Dataset: processed (GitHub, miguelrabuge/AI-Project). Classes: pedestrian green light, pedestrian red light, vehicle green light, vehicle red light.

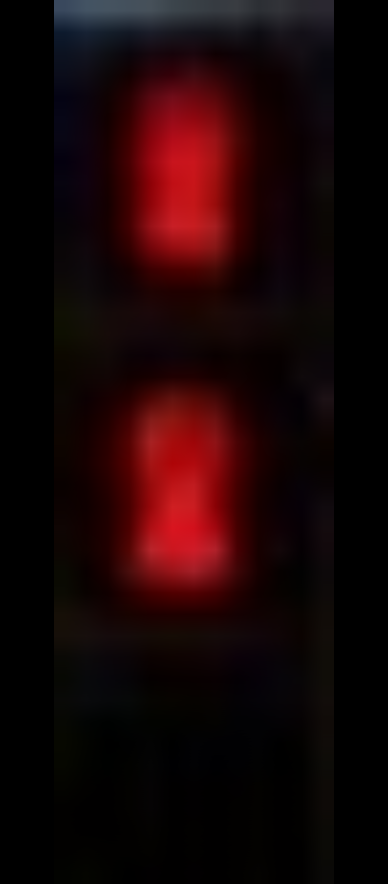
Label: pedestrian red light

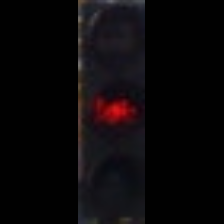
Label: pedestrian red light

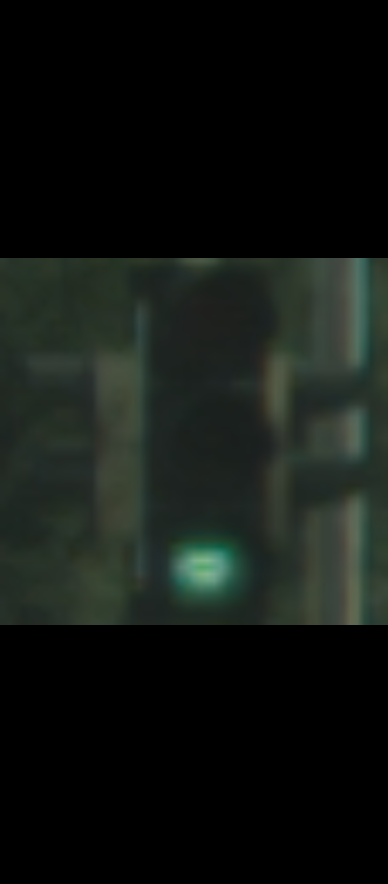
Label: vehicle green light

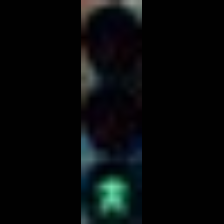
Label: pedestrian green light

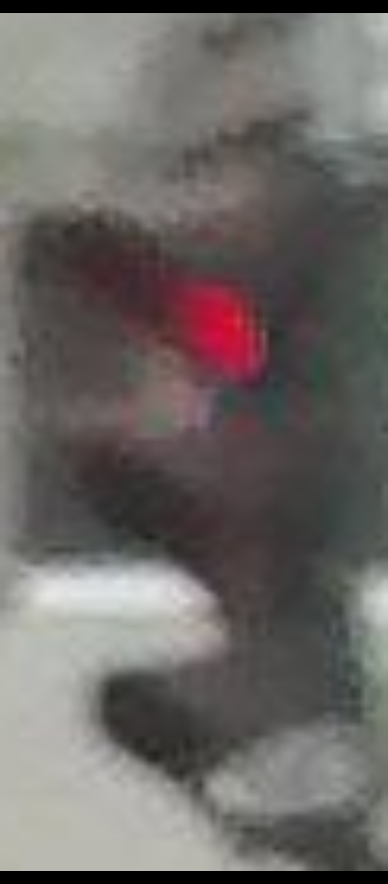
Label: vehicle red light

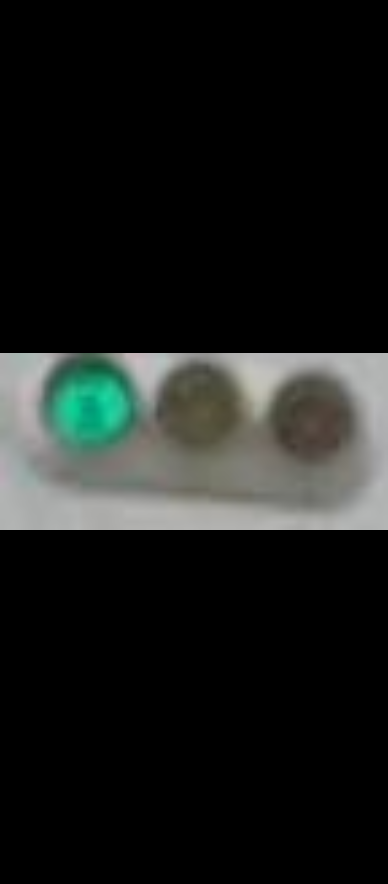
Label: vehicle green light
